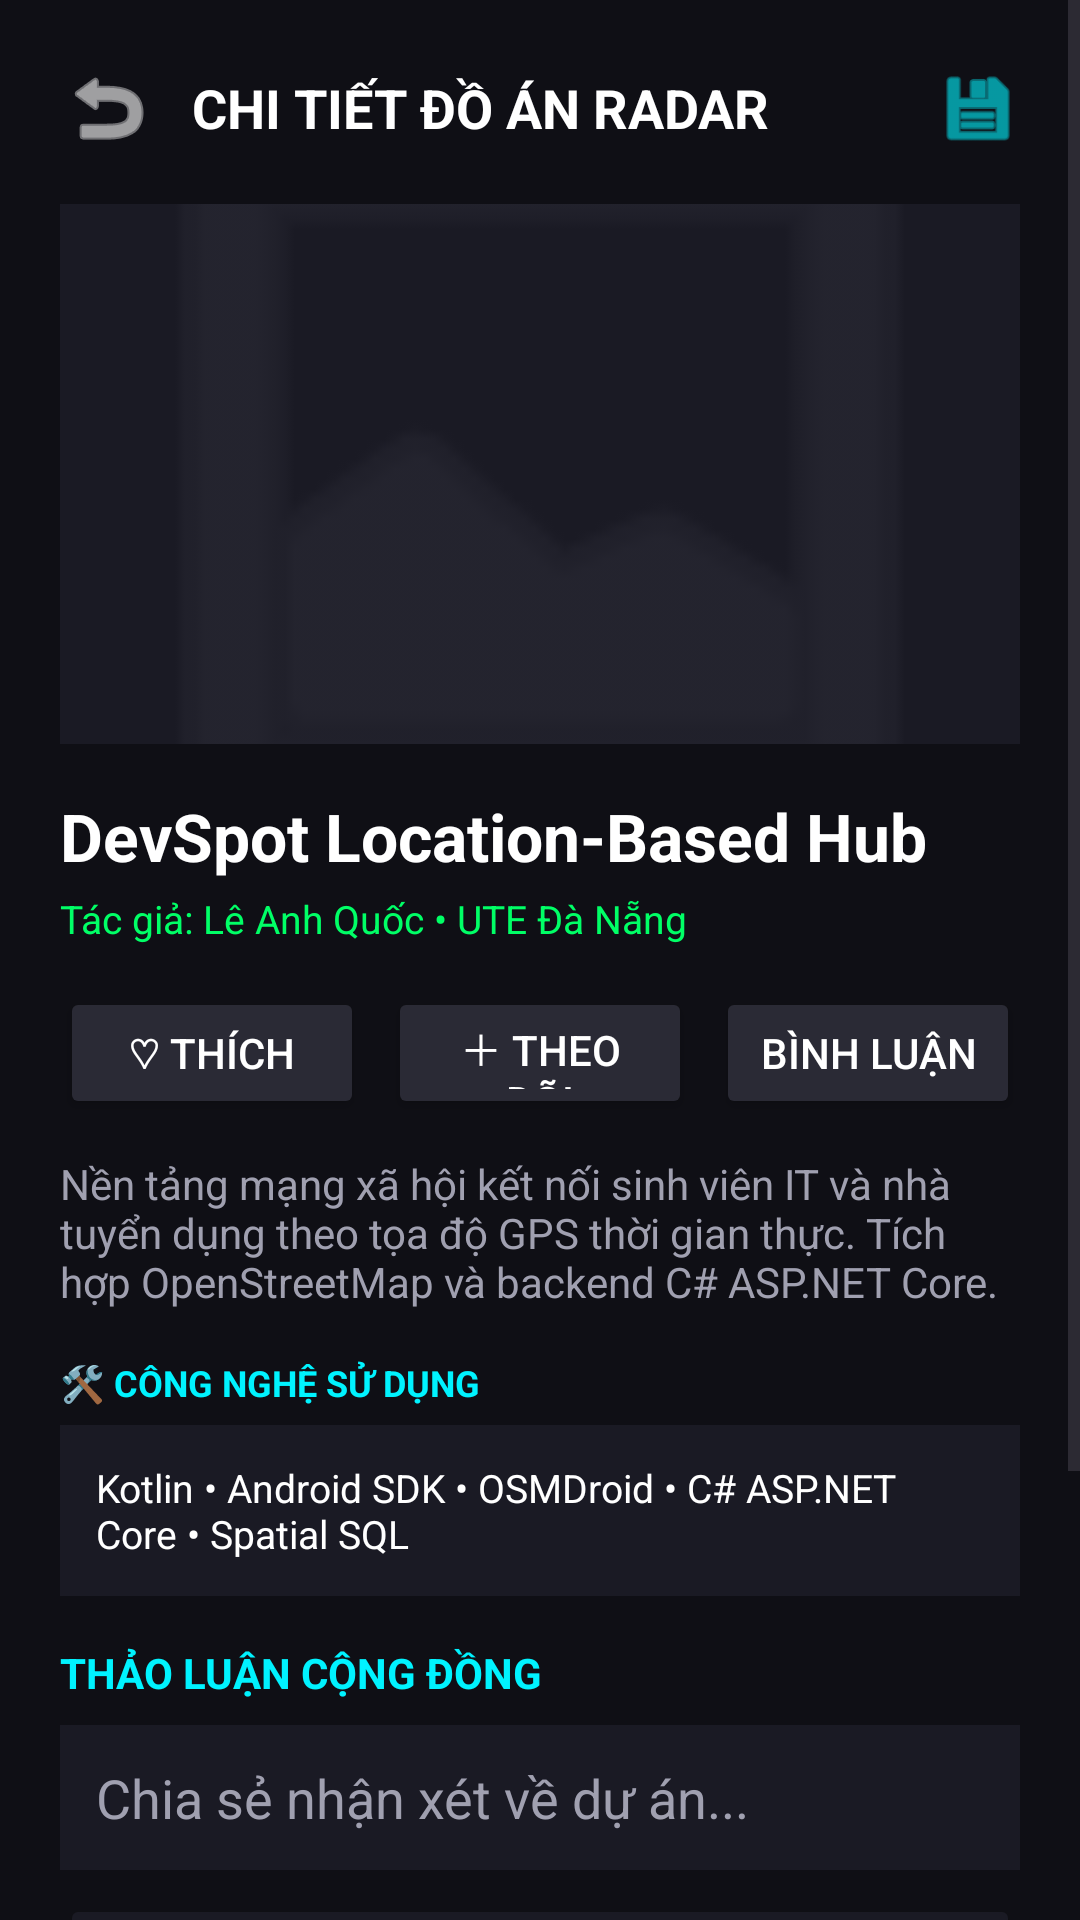

Here is an Android app screen rendered from its layout file. Give the layout XML and the strings, colors and styles it references.
<!-- AndroidManifest.xml: application theme Theme.DevSpot -->
<!-- res/layout/activity_project_detail.xml -->
<?xml version="1.0" encoding="utf-8"?>
<ScrollView xmlns:android="http://schemas.android.com/apk/res/android"
    xmlns:app="http://schemas.android.com/apk/res-auto"
    android:layout_width="match_parent"
    android:layout_height="match_parent"
    android:background="#0F0F15"
    android:fillViewport="true">

    <LinearLayout
        android:layout_width="match_parent"
        android:layout_height="wrap_content"
        android:orientation="vertical"
        android:padding="20dp">

        
        <LinearLayout
            android:layout_width="match_parent"
            android:layout_height="wrap_content"
            android:gravity="center_vertical"
            android:orientation="horizontal">

            <ImageView
                android:id="@+id/btnBack"
                android:layout_width="32dp"
                android:layout_height="32dp"
                android:src="@android:drawable/ic_menu_revert"
                android:tint="#FFFFFF" />

            <TextView
                android:layout_width="0dp"
                android:layout_height="wrap_content"
                android:layout_marginStart="12dp"
                android:layout_weight="1"
                android:text="CHI TIẾT ĐỒ ÁN RADAR"
                android:textColor="#FFFFFF"
                android:textSize="18sp"
                android:textStyle="bold" />

            <ImageView
                android:id="@+id/btnBookmark"
                android:layout_width="28dp"
                android:layout_height="28dp"
                android:src="@android:drawable/ic_menu_save"
                android:tint="#00F3FF" />
        </LinearLayout>

        
        <ImageView
            android:id="@+id/ivProjectImage"
            android:layout_width="match_parent"
            android:layout_height="180dp"
            android:layout_marginTop="16dp"
            android:background="#1A1A24"
            android:scaleType="centerCrop"
            android:src="@android:drawable/ic_menu_gallery"
            android:tint="#2A2A35" />

        
        <TextView
            android:id="@+id/tvProjectTitle"
            android:layout_width="match_parent"
            android:layout_height="wrap_content"
            android:layout_marginTop="16dp"
            android:text="DevSpot Location-Based Hub"
            android:textColor="#FFFFFF"
            android:textSize="22sp"
            android:textStyle="bold" />

        <TextView
            android:id="@+id/tvAuthorName"
            android:layout_width="match_parent"
            android:layout_height="wrap_content"
            android:layout_marginTop="4dp"
            android:text="Tác giả: Lê Anh Quốc • UTE Đà Nẵng"
            android:textColor="#00FF66"
            android:textSize="13sp" />

        <LinearLayout
            android:layout_width="match_parent"
            android:layout_height="wrap_content"
            android:layout_marginTop="14dp"
            android:gravity="center_vertical"
            android:orientation="horizontal">

            <Button
                android:id="@+id/btnLikeProject"
                android:layout_width="0dp"
                android:layout_height="44dp"
                android:layout_weight="1"
                android:backgroundTint="#2A2A35"
                android:text="♡ Thích"
                android:textColor="@color/text_main" />

            <Button
                android:id="@+id/btnFollowCreator"
                android:layout_width="0dp"
                android:layout_height="44dp"
                android:layout_marginStart="8dp"
                android:layout_weight="1"
                android:backgroundTint="#2A2A35"
                android:text="＋ Theo dõi"
                android:textColor="@color/text_main" />

            <Button
                android:id="@+id/btnOpenComments"
                android:layout_width="0dp"
                android:layout_height="44dp"
                android:layout_marginStart="8dp"
                android:layout_weight="1"
                android:backgroundTint="#2A2A35"
                android:text="Bình luận"
                android:textColor="@color/text_main" />
        </LinearLayout>

        
        <TextView
            android:id="@+id/tvDescription"
            android:layout_width="match_parent"
            android:layout_height="wrap_content"
            android:layout_marginTop="12dp"
            android:text="Nền tảng mạng xã hội kết nối sinh viên IT và nhà tuyển dụng theo tọa độ GPS thời gian thực. Tích hợp OpenStreetMap và backend C# ASP.NET Core."
            android:textColor="#A0A0B0"
            android:textSize="14sp" />

        
        <TextView
            android:layout_width="wrap_content"
            android:layout_height="wrap_content"
            android:layout_marginTop="16dp"
            android:text="🛠 CÔNG NGHỆ SỬ DỤNG"
            android:textColor="#00F3FF"
            android:textSize="12sp"
            android:textStyle="bold" />

        <TextView
            android:id="@+id/tvTechStack"
            android:layout_width="match_parent"
            android:layout_height="wrap_content"
            android:layout_marginTop="6dp"
            android:background="#1A1A24"
            android:padding="12dp"
            android:text="Kotlin • Android SDK • OSMDroid • C# ASP.NET Core • Spatial SQL"
            android:textColor="#FFFFFF"
            android:textSize="13sp" />

        <LinearLayout
            android:id="@+id/layoutProjectComments"
            android:layout_width="match_parent"
            android:layout_height="wrap_content"
            android:layout_marginTop="16dp"
            android:orientation="vertical">

            <TextView
                android:layout_width="match_parent"
                android:layout_height="wrap_content"
                android:text="THẢO LUẬN CỘNG ĐỒNG"
                android:textColor="@color/neon_blue"
                android:textStyle="bold" />

            <EditText
                android:id="@+id/etProjectComment"
                android:layout_width="match_parent"
                android:layout_height="wrap_content"
                android:layout_marginTop="8dp"
                android:background="#1A1A24"
                android:hint="Chia sẻ nhận xét về dự án..."
                android:inputType="textCapSentences|textMultiLine"
                android:minHeight="48dp"
                android:padding="12dp"
                android:textColor="@color/text_main"
                android:textColorHint="@color/text_sub" />

            <Button
                android:id="@+id/btnPostComment"
                android:layout_width="match_parent"
                android:layout_height="48dp"
                android:layout_marginTop="8dp"
                android:backgroundTint="@color/bg_panel"
                android:text="GỬI BÌNH LUẬN"
                android:textColor="@color/text_main" />

            <TextView
                android:id="@+id/tvCommentFeedback"
                android:layout_width="match_parent"
                android:layout_height="wrap_content"
                android:layout_marginTop="6dp"
                android:textColor="@color/neon_green"
                android:visibility="gone" />
        </LinearLayout>

        
        <LinearLayout
            android:layout_width="match_parent"
            android:layout_height="wrap_content"
            android:layout_marginTop="16dp"
            android:orientation="horizontal">

            <Button
                android:id="@+id/btnOpenGithub"
                android:layout_width="0dp"
                android:layout_height="44dp"
                android:layout_weight="1"
                android:backgroundTint="#2A2A35"
                android:text="🔗 GitHub Repo"
                android:textColor="#FFFFFF"
                android:textSize="12sp" />

            <Button
                android:id="@+id/btnOpenDemo"
                android:layout_width="0dp"
                android:layout_height="44dp"
                android:layout_marginStart="8dp"
                android:layout_weight="1"
                android:backgroundTint="#2A2A35"
                android:text="🌐 Live Demo"
                android:textColor="#FFFFFF"
                android:textSize="12sp" />
        </LinearLayout>

        
        <View
            android:layout_width="match_parent"
            android:layout_height="0dp"
            android:layout_weight="1" />

        
        <Button
            android:id="@+id/btnActionInvite"
            android:layout_width="match_parent"
            android:layout_height="56dp"
            android:layout_marginTop="20dp"
            android:backgroundTint="#00FF66"
            android:text="⚡ GỬI LỜI MỜI PHỎNG VẤN TRỰC TIẾP"
            android:textColor="#000000"
            android:textSize="15sp"
            android:textStyle="bold" />
    </LinearLayout>
</ScrollView>
<!-- resources referenced by this layout -->
<resources>
  <color name="bg_panel">#1A1A24</color>
  <color name="neon_blue">#00F3FF</color>
  <color name="neon_green">#00FF66</color>
  <color name="text_main">#FFFFFF</color>
  <color name="text_sub">#A0A0B0</color>
  <style name="Theme.DevSpot" parent="Base.Theme.DevSpot" />
  <style name="Base.Theme.DevSpot" parent="Theme.Material3.DayNight.NoActionBar">
          
          
          
          <item name="colorPrimary">@color/neon_blue</item>
          <item name="colorSecondary">@color/neon_green</item>
  
          
          <item name="android:windowBackground">@color/bg_dark</item>
  
          
          <item name="android:textColor">@color/text_main</item>
  
          
          <item name="android:statusBarColor">@color/bg_dark</item>
          <item name="android:windowLightStatusBar">false</item>
      </style>
  <color name="bg_dark">#0F0F15</color>
</resources>
